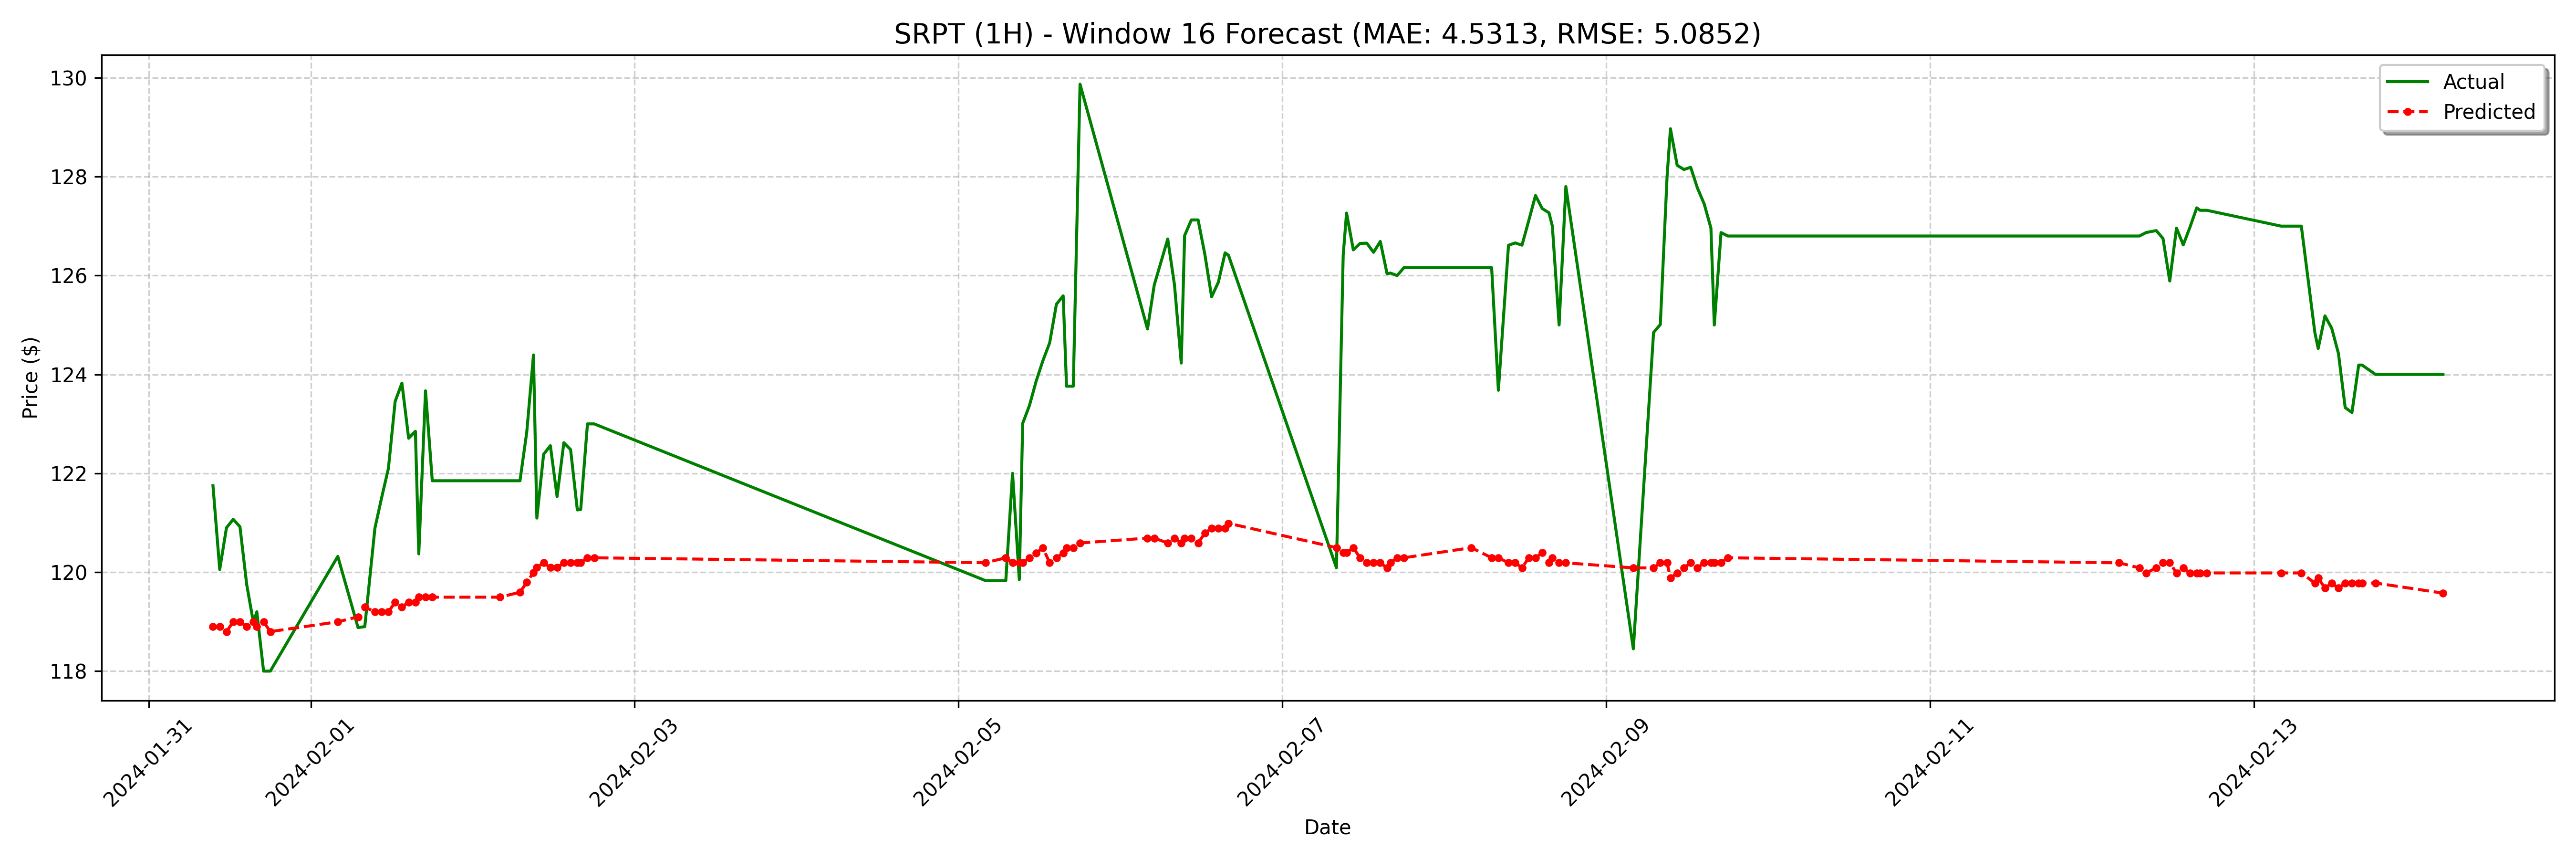

The data file committed next to this chart (first rows):
date, actual, forecast
2024-01-31 09:30:00-05:00, 121.8, 118.9
2024-01-31 10:30:00-05:00, 120.1, 118.9
2024-01-31 11:30:00-05:00, 120.9, 118.8
2024-01-31 12:30:00-05:00, 121.1, 119
2024-01-31 13:30:00-05:00, 120.9, 119
2024-01-31 14:30:00-05:00, 119.8, 118.9
2024-01-31 15:30:00-05:00, 119, 119
2024-01-31 16:00:00-05:00, 119.2, 118.9
2024-01-31 17:00:00-05:00, 118.0, 119
2024-01-31 18:00:00-05:00, 118.0, 118.8
2024-02-01 04:00:00-05:00, 120.3, 119
2024-02-01 07:00:00-05:00, 118.9, 119.1
2024-02-01 08:00:00-05:00, 118.9, 119.3
2024-02-01 09:30:00-05:00, 120.9, 119.2
2024-02-01 10:30:00-05:00, 121.5, 119.2
2024-02-01 11:30:00-05:00, 122.1, 119.2
2024-02-01 12:30:00-05:00, 123.5, 119.4
2024-02-01 13:30:00-05:00, 123.8, 119.3
2024-02-01 14:30:00-05:00, 122.7, 119.4
2024-02-01 15:30:00-05:00, 122.8, 119.4
2024-02-01 16:00:00-05:00, 120.4, 119.5
2024-02-01 17:00:00-05:00, 123.7, 119.5
2024-02-01 18:00:00-05:00, 121.8, 119.5
2024-02-02 04:00:00-05:00, 121.8, 119.5
2024-02-02 07:00:00-05:00, 121.8, 119.6
2024-02-02 08:00:00-05:00, 122.8, 119.8
2024-02-02 09:00:00-05:00, 124.4, 120
2024-02-02 09:30:00-05:00, 121.1, 120.1
2024-02-02 10:30:00-05:00, 122.4, 120.2
2024-02-02 11:30:00-05:00, 122.6, 120.1
2024-02-02 12:30:00-05:00, 121.5, 120.1
2024-02-02 13:30:00-05:00, 122.6, 120.2
2024-02-02 14:30:00-05:00, 122.5, 120.2
2024-02-02 15:30:00-05:00, 121.3, 120.2
2024-02-02 16:00:00-05:00, 121.3, 120.2
2024-02-02 17:00:00-05:00, 123.0, 120.3
2024-02-02 18:00:00-05:00, 123.0, 120.3
2024-02-05 04:00:00-05:00, 119.8, 120.2
2024-02-05 07:00:00-05:00, 119.8, 120.3
2024-02-05 08:00:00-05:00, 122.0, 120.2
2024-02-05 09:00:00-05:00, 119.8, 120.2
2024-02-05 09:30:00-05:00, 123, 120.2
2024-02-05 10:30:00-05:00, 123.4, 120.3
2024-02-05 11:30:00-05:00, 123.9, 120.4
2024-02-05 12:30:00-05:00, 124.3, 120.5
2024-02-05 13:30:00-05:00, 124.6, 120.2
2024-02-05 14:30:00-05:00, 125.4, 120.3
2024-02-05 15:30:00-05:00, 125.6, 120.4
2024-02-05 16:00:00-05:00, 123.8, 120.5
2024-02-05 17:00:00-05:00, 123.8, 120.5
2024-02-05 18:00:00-05:00, 129.9, 120.6
2024-02-06 04:00:00-05:00, 124.9, 120.7
2024-02-06 05:00:00-05:00, 125.8, 120.7
2024-02-06 07:00:00-05:00, 126.7, 120.6
2024-02-06 08:00:00-05:00, 125.8, 120.7
2024-02-06 09:00:00-05:00, 124.2, 120.6
2024-02-06 09:30:00-05:00, 126.8, 120.7
2024-02-06 10:30:00-05:00, 127.1, 120.7
2024-02-06 11:30:00-05:00, 127.1, 120.6
2024-02-06 12:30:00-05:00, 126.4, 120.8
... 68 more rows
